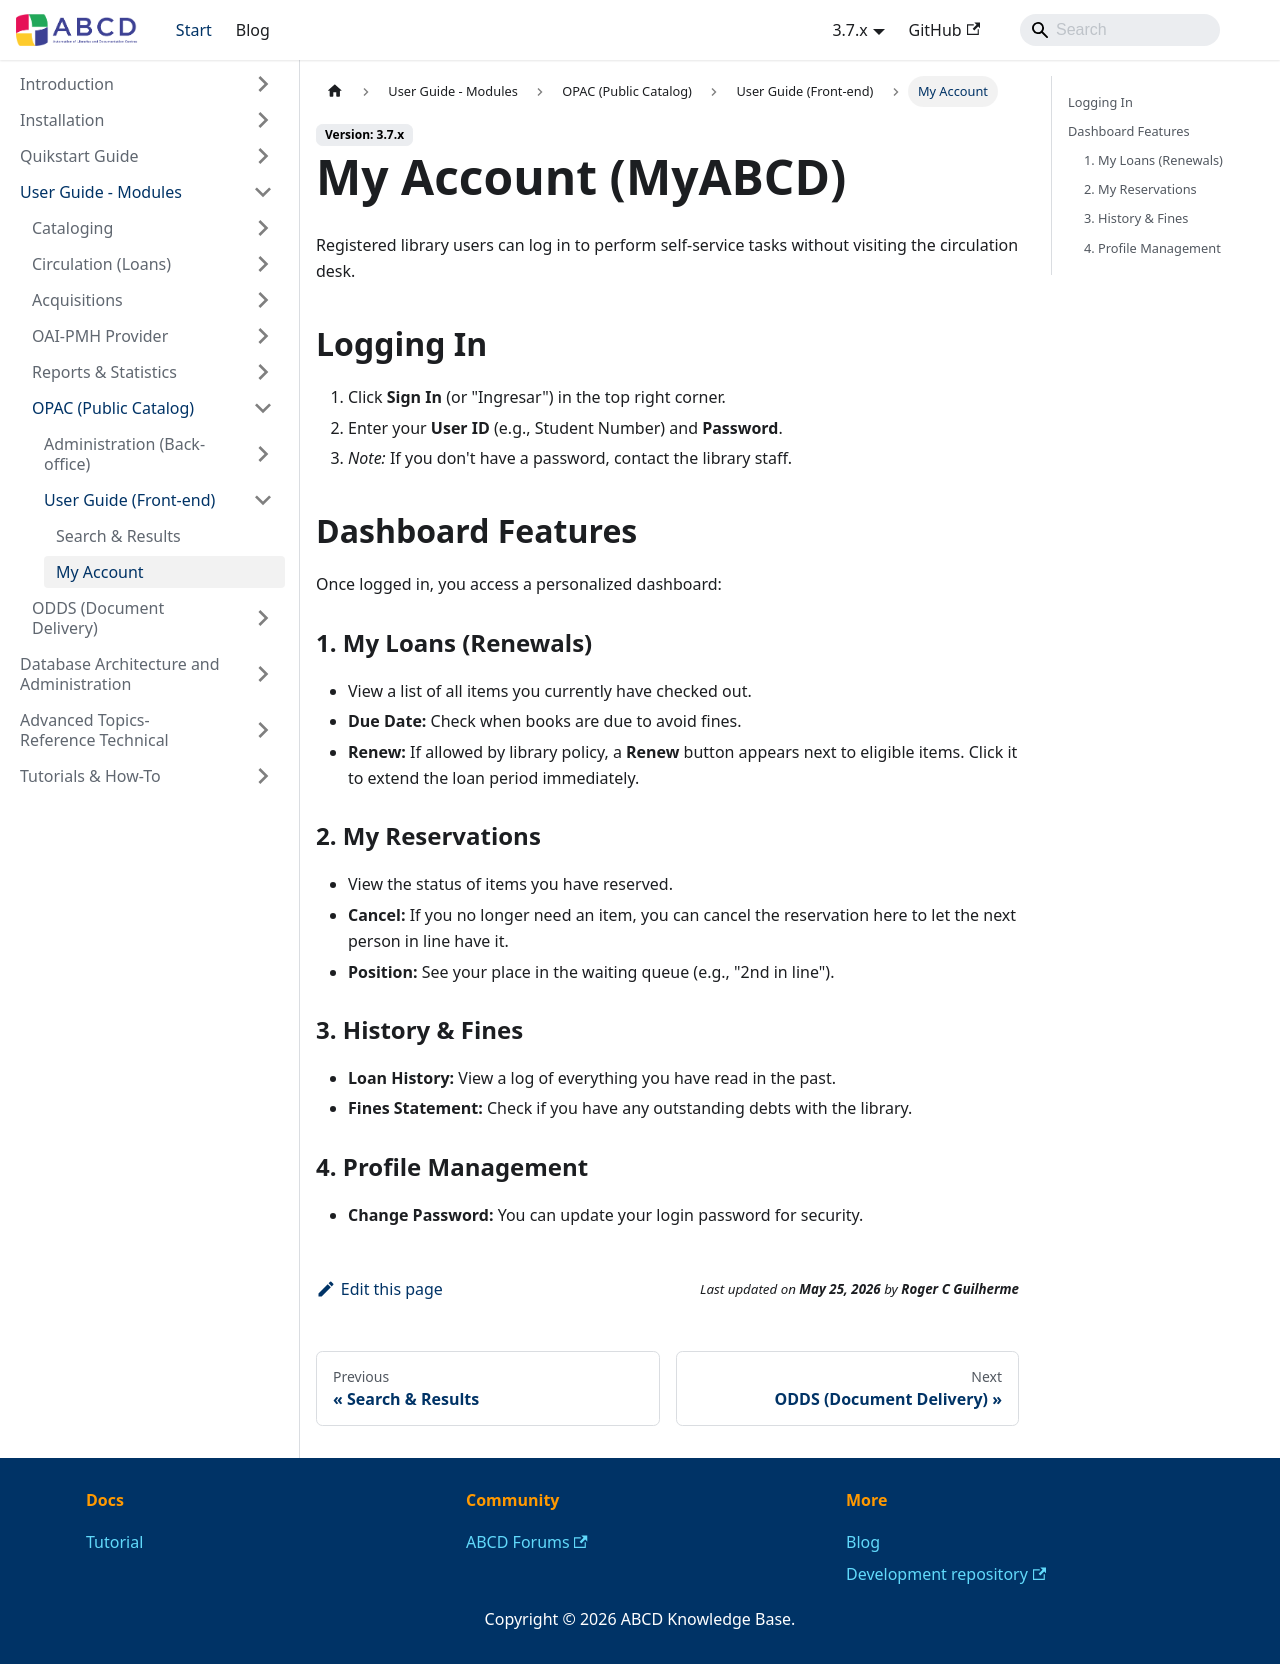

repository: ABCD-DEVCOM/ABCD-DEVCOM.github.io · page: docs/3.7/abcd-modules/opac-abcd/opac-user/my-account.html · generator: docusaurus

---
title: My Account (MyABCD)
sidebar_label: My Account
sidebar_position: 3
---

# My Account (MyABCD)

Registered library users can log in to perform self-service tasks without visiting the circulation desk.

## Logging In
1.  Click **Sign In** (or "Ingresar") in the top right corner.
2.  Enter your **User ID** (e.g., Student Number) and **Password**.
3.  *Note:* If you don't have a password, contact the library staff.

## Dashboard Features
Once logged in, you access a personalized dashboard:

### 1. My Loans (Renewals)
* View a list of all items you currently have checked out.
* **Due Date:** Check when books are due to avoid fines.
* **Renew:** If allowed by library policy, a **Renew** button appears next to eligible items. Click it to extend the loan period immediately.

### 2. My Reservations
* View the status of items you have reserved.
* **Cancel:** If you no longer need an item, you can cancel the reservation here to let the next person in line have it.
* **Position:** See your place in the waiting queue (e.g., "2nd in line").

### 3. History & Fines
* **Loan History:** View a log of everything you have read in the past.
* **Fines Statement:** Check if you have any outstanding debts with the library.

### 4. Profile Management
* **Change Password:** You can update your login password for security.
